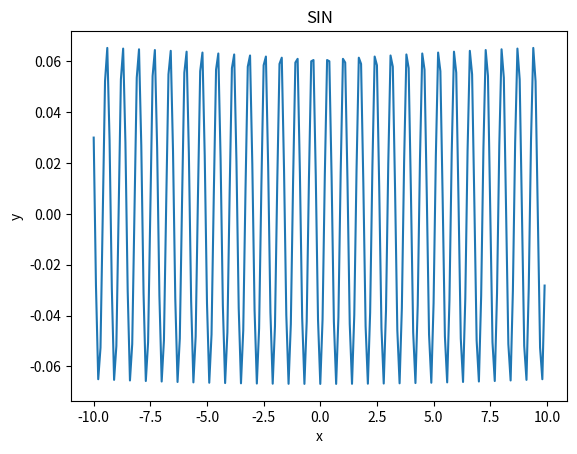

Write Python code to recreate this figure.
import numpy as np
import matplotlib.pyplot as plt

x = np.arange(-10, 10, 0.1)  # x座標を-10 から 10 まで 0.1 きざみで取得

k=10

for n in range(1,k,1):
    y=((-1**n)/(2*n-1))*np.cos(n*x)

y *= 1/2+2/np.pi


# グラフを書く
plt.plot(x,y)
# グラフのタイトル
plt.title("SIN")
# x軸のラベル
plt.xlabel("x")
# y軸のラベル
plt.ylabel("y")
# 表示する
plt.show()